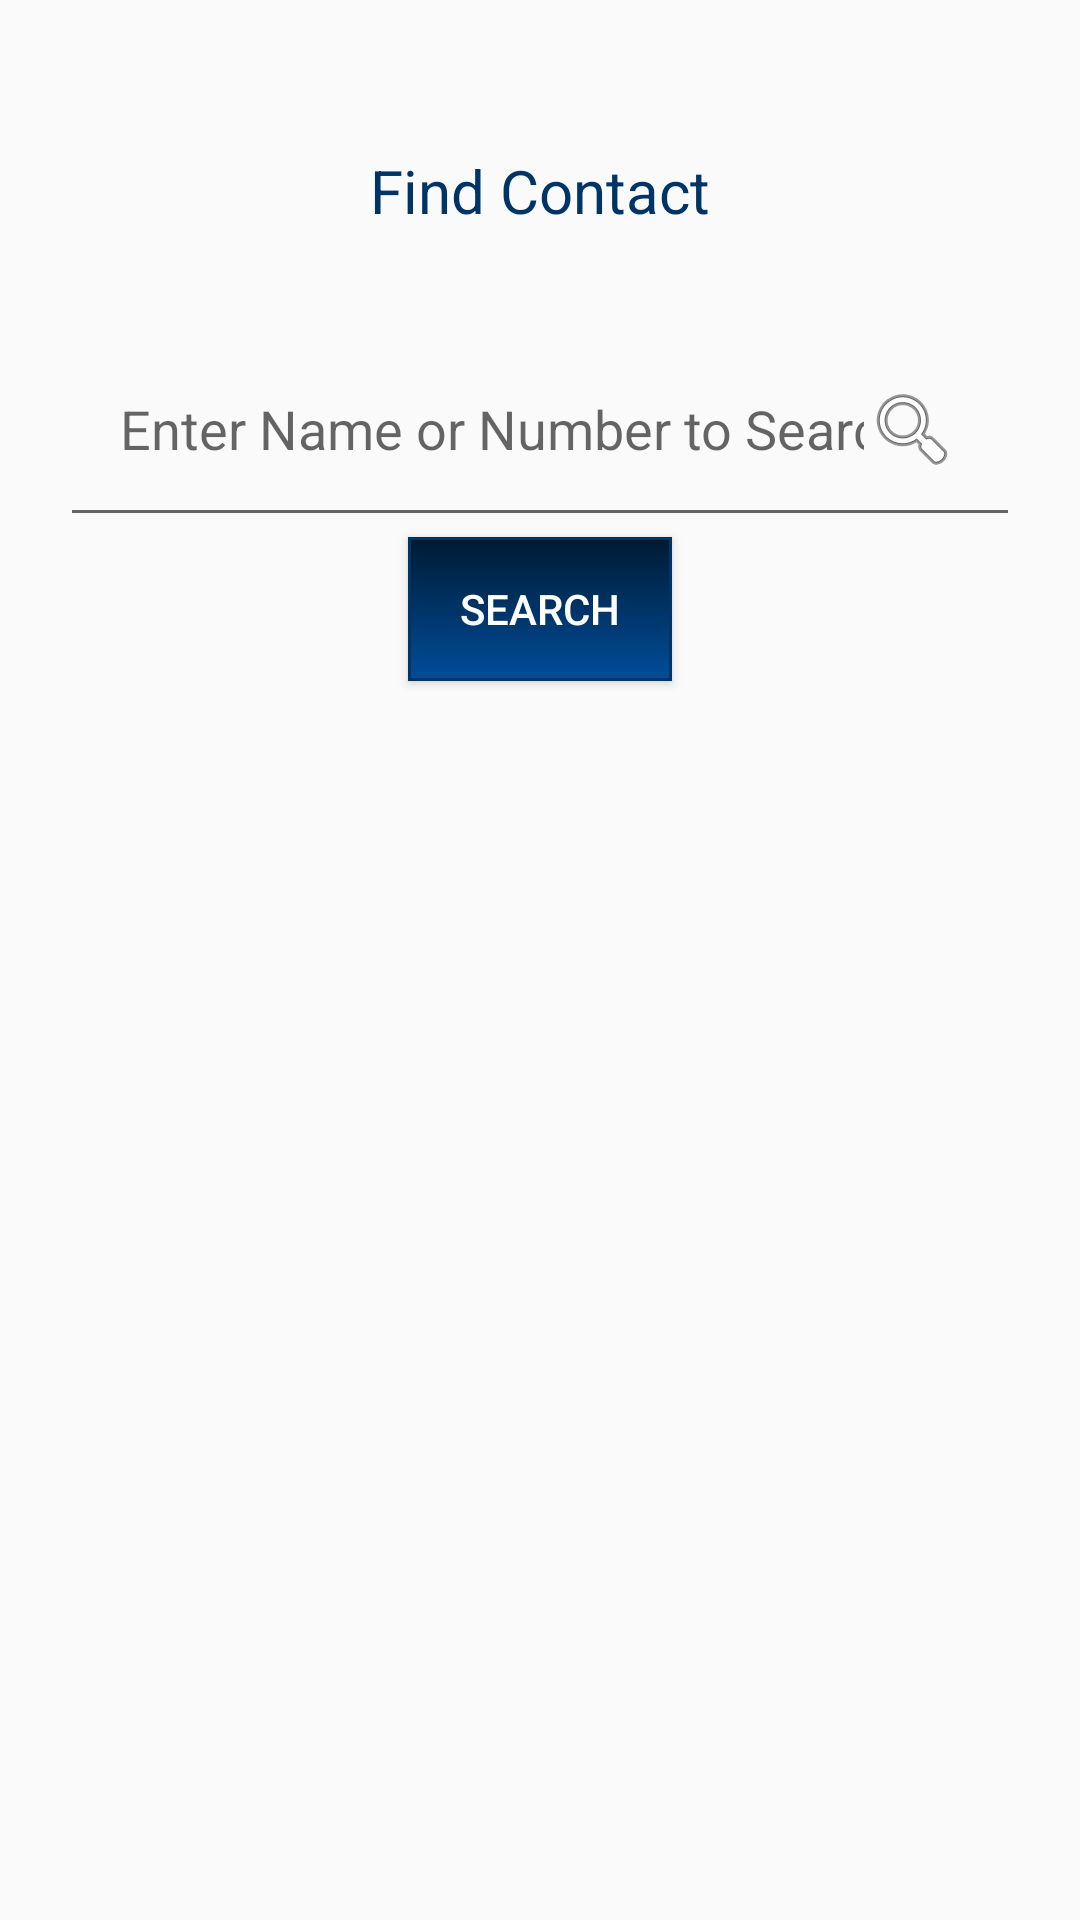

Android layout source for this screen:
<!-- AndroidManifest.xml: application theme AppTheme -->
<!-- res/layout/layout_search.xml -->
<?xml version="1.0" encoding="utf-8"?>
<RelativeLayout xmlns:android="http://schemas.android.com/apk/res/android"
    android:layout_width="match_parent"
    android:layout_height="match_parent">

    <TextView
        android:id="@+id/tv_Search"
        android:layout_width="wrap_content"
        android:layout_height="wrap_content"
        android:layout_alignParentTop="true"
        android:layout_centerHorizontal="true"
        android:layout_marginTop="50dp"
        android:text="Find Contact"
        android:textSize="20sp"
        android:textColor="#003366"/>

    <EditText
        android:id="@+id/et_Search"
        android:layout_width="wrap_content"
        android:layout_height="wrap_content"
        android:ems="10"
        android:hint="Enter Name or Number to Search"
        android:drawableEnd="@android:drawable/ic_menu_search"
        android:inputType="phone"
        android:padding="20dp"
        android:layout_marginLeft="20dp"
        android:layout_marginRight="20dp"
        android:layout_below="@+id/tv_Search"
        android:layout_marginTop="30dp"
        android:layout_alignParentStart="true"
        android:layout_alignParentEnd="true" />

    <Button
        android:id="@+id/btn_Search"
        android:layout_width="wrap_content"
        android:layout_height="wrap_content"
        android:background="@drawable/button_background"
        android:text="Search"
        android:textColor="#fff"
        android:layout_below="@+id/et_Search"
        android:layout_centerHorizontal="true" />

</RelativeLayout>
<!-- resources referenced by this layout -->
<resources>
  <!-- drawable button_background (drawable) -->
  <?xml version="1.0" encoding="utf-8"?>
  <selector xmlns:android="http://schemas.android.com/apk/res/android">
      <item android:state_pressed="true" >
          <shape>
              <solid
                  android:color="#56b7cc" />
              <stroke
                  android:width="1dp"
                  android:color="#70daf1" />
              <corners
                  android:radius="5dp" />
              <padding
                  android:left="10dp"
                  android:top="10dp"
                  android:right="10dp"
                  android:bottom="10dp" />
          </shape>
      </item>
      <item>
          <shape>
              <gradient
                  android:startColor="#001a33"
                  android:endColor="#004d99"
                  android:angle="270" />
              <stroke
                  android:width="1dp"
                  android:color="#003366" />
              <padding
                  android:left="10dp"
                  android:top="10dp"
                  android:right="10dp"
                  android:bottom="10dp" />
          </shape>
      </item>
  </selector>
  <style name="AppTheme" parent="Theme.AppCompat.Light.DarkActionBar">
          
          <item name="colorPrimary">@color/colorPrimary</item>
          <item name="colorPrimaryDark">@color/colorPrimaryDark</item>
          <item name="colorAccent">@color/colorAccent</item>
      </style>
  <!-- not gathered from this repository: default colours our renderer supplied (Android Studio template values) -->
  <color name="colorPrimary">#FF6200EE</color>
  <color name="colorPrimaryDark">#FF3700B3</color>
  <color name="colorAccent">#FF03DAC5</color>
</resources>
